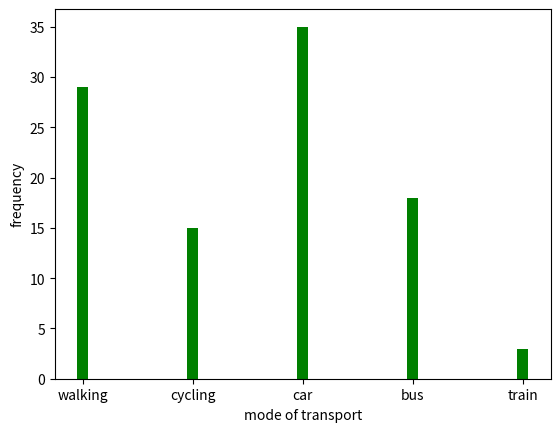

Here is the Python script that generated this plot:
print("Sivapriya Rajan")
print("SJC21MCA-2042")

import matplotlib.pyplot as plt
x=['walking','cycling','car','bus','train']
y=[29,15,35,18,3]
plt.xlabel('mode of transport')
plt.ylabel('frequency')
plt.bar(x,y, width=0.1 ,color="green")
plt.show()